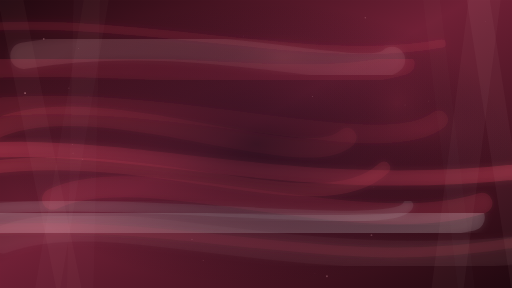
t = 0.00 s
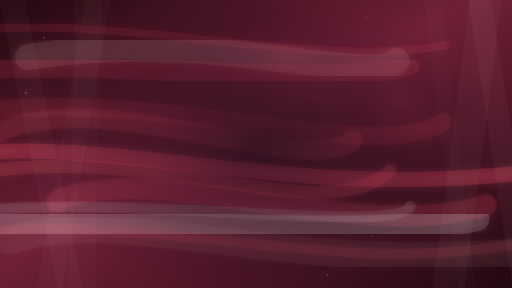
t = 2.13 s
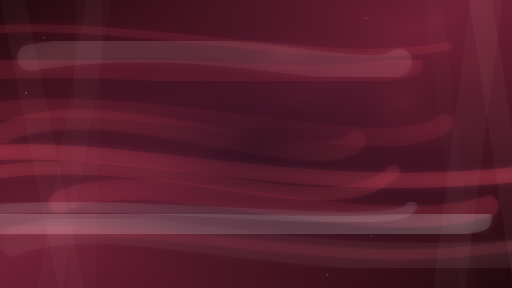
t = 3.25 s
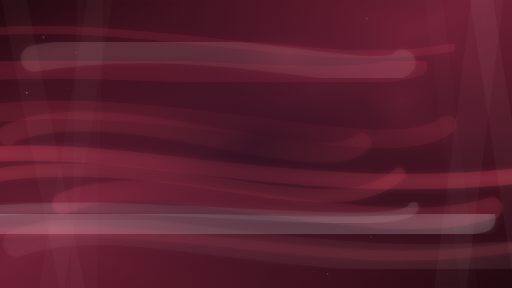
t = 5.00 s
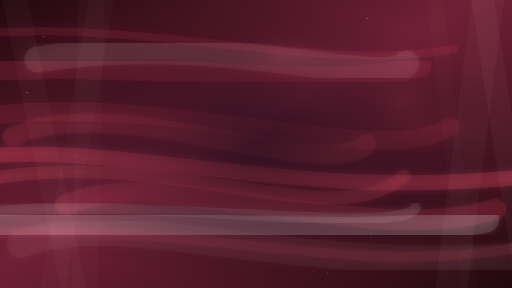
t = 6.59 s
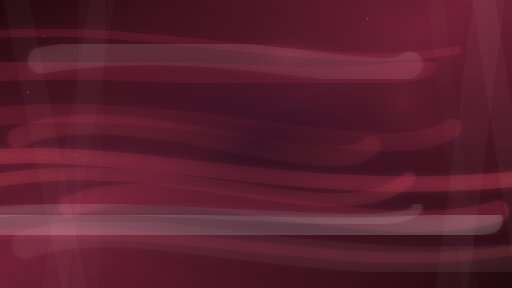
t = 8.25 s

The animated SVG that drew these frames (rendered in a browser with its animation timeline set to each time). Animation: 76 SMIL elements (animate=29,animateTransform=47); frames cover the first 8.25 s, repeats indefinitely.

<?xml version="1.0" encoding="UTF-8"?>
<svg xmlns="http://www.w3.org/2000/svg" width="1920" height="1080" viewBox="0 0 1920 1080" preserveAspectRatio="xMidYMid slice" role="img" aria-label="Aurora Wave · Crimson Ember · Original Motion 62">
<title>Aurora Wave · Crimson Ember · Original Motion 62</title><desc>Original AURELIA aurora motion composition. Self-contained animated vector art; no repeated raster background. Designed for worship lyrics, Scripture, sermons and widescreen screens.</desc><defs>
    <linearGradient id="bg" x1="0" y1="0" x2="1" y2="1"><stop offset="0" stop-color="#21080f"/><stop offset=".46" stop-color="#702036"/><stop offset="1" stop-color="#21080f"/></linearGradient>
    <radialGradient id="glow"><stop offset="0" stop-color="#ff536d" stop-opacity=".76"/><stop offset=".45" stop-color="#702036" stop-opacity=".22"/><stop offset="1" stop-color="#21080f" stop-opacity="0"/></radialGradient>
    <radialGradient id="safe"><stop offset="0" stop-color="#020510" stop-opacity=".57"/><stop offset=".42" stop-color="#020510" stop-opacity=".28"/><stop offset="1" stop-color="#020510" stop-opacity="0"/></radialGradient>
    <linearGradient id="ray" x1="0" y1="0" x2="0" y2="1"><stop offset="0" stop-color="#ffc0c6" stop-opacity=".02"/><stop offset=".52" stop-color="#ffc0c6" stop-opacity=".26"/><stop offset="1" stop-color="#ffc0c6" stop-opacity=".01"/></linearGradient>
    <linearGradient id="ribbon" x1="0" y1="0" x2="1" y2=".3"><stop offset="0" stop-color="#ff536d" stop-opacity=".08"/><stop offset=".48" stop-color="#ffc0c6" stop-opacity=".72"/><stop offset="1" stop-color="#ff536d" stop-opacity=".10"/></linearGradient>
    <linearGradient id="horizon" x1="0" y1="0" x2="0" y2="1"><stop offset="0" stop-color="#ff536d" stop-opacity=".25"/><stop offset="1" stop-color="#21080f" stop-opacity=".02"/></linearGradient>
    <filter id="softGlow" x="-40%" y="-40%" width="180%" height="180%"><feGaussianBlur stdDeviation="13" result="b"/><feMerge><feMergeNode in="b"/><feMergeNode in="SourceGraphic"/></feMerge></filter>
    <filter id="bloom" x="-80%" y="-80%" width="260%" height="260%"><feGaussianBlur stdDeviation="4"/></filter>
    <clipPath id="clip"><rect width="1920" height="1080"/></clipPath>
    </defs><g clip-path="url(#clip)"><rect width="1920" height="1080" fill="url(#bg)"/><ellipse cx="1607" cy="479" rx="667" ry="210" fill="url(#glow)" opacity="0.172"><animate attributeName="opacity" values="0.095;0.172;0.095" dur="34s" repeatCount="indefinite"/><animateTransform attributeName="transform" type="translate" values="-24 8;24 -9;-24 8" dur="38s" repeatCount="indefinite"/></ellipse><ellipse cx="1088" cy="210" rx="437" ry="221" fill="url(#glow)" opacity="0.292"><animate attributeName="opacity" values="0.161;0.292;0.161" dur="39s" repeatCount="indefinite"/><animateTransform attributeName="transform" type="translate" values="-24 8;24 -9;-24 8" dur="41s" repeatCount="indefinite"/></ellipse><ellipse cx="1515" cy="378" rx="330" ry="280" fill="url(#glow)" opacity="0.227"><animate attributeName="opacity" values="0.125;0.227;0.125" dur="44s" repeatCount="indefinite"/><animateTransform attributeName="transform" type="translate" values="-24 8;24 -9;-24 8" dur="44s" repeatCount="indefinite"/></ellipse><path d="M -265 161 C 384 29, 1171 293, 1705 190" fill="none" stroke="#ff536d" stroke-width="30" stroke-opacity="0.079" stroke-linecap="round" filter="url(#softGlow)"><animateTransform attributeName="transform" type="translate" values="-48 -27;71 26;-48 -27" dur="34.0s" repeatCount="indefinite"/></path><path d="M -132 714 C 590 512, 1310 916, 1567 671" fill="none" stroke="#ff536d" stroke-width="49" stroke-opacity="0.134" stroke-linecap="round" filter="url(#softGlow)"><animateTransform attributeName="transform" type="translate" values="-128 -41;77 40;-116 -41" dur="35.7s" repeatCount="indefinite"/></path><path d="M 250 780 C 586 617, 1386 943, 1860 795" fill="none" stroke="#ff536d" stroke-width="79" stroke-opacity="0.109" stroke-linecap="round" filter="url(#softGlow)"><animateTransform attributeName="transform" type="translate" values="-53 -33;90 32;-77 -33" dur="37.4s" repeatCount="indefinite"/></path><path d="M 106 525 C 483 344, 1273 706, 1434 553" fill="none" stroke="#ff536d" stroke-width="73" stroke-opacity="0.094" stroke-linecap="round" filter="url(#softGlow)"><animateTransform attributeName="transform" type="translate" values="-133 -37;83 36;-58 -37" dur="39.1s" repeatCount="indefinite"/></path><path d="M -253 486 C 471 298, 1450 674, 1684 487" fill="none" stroke="#ff536d" stroke-width="70" stroke-opacity="0.068" stroke-linecap="round" filter="url(#softGlow)"><animateTransform attributeName="transform" type="translate" values="-39 -38;95 37;-101 -38" dur="40.8s" repeatCount="indefinite"/></path><path d="M 131 232 C 799 121, 1414 343, 1513 248" fill="none" stroke="#ffc0c6" stroke-width="99" stroke-opacity="0.085" stroke-linecap="round" filter="url(#softGlow)"><animateTransform attributeName="transform" type="translate" values="-43 -23;126 22;-41 -23" dur="42.5s" repeatCount="indefinite"/></path><path d="M -256 866 C 421 805, 1403 927, 1870 829" fill="none" stroke="#ffffff" stroke-width="98" stroke-opacity="0.108" stroke-linecap="round" filter="url(#softGlow)"><animateTransform attributeName="transform" type="translate" values="-101 -13;79 12;-123 -13" dur="44.2s" repeatCount="indefinite"/></path><path d="M -305 638 C 386 479, 1034 797, 2061 668" fill="none" stroke="#ff536d" stroke-width="57" stroke-opacity="0.19" stroke-linecap="round" filter="url(#softGlow)"><animateTransform attributeName="transform" type="translate" values="-54 -32;74 31;-133 -32" dur="45.9s" repeatCount="indefinite"/></path><path d="M 117 929 C 550 774, 1157 1084, 2218 952" fill="none" stroke="#ffc0c6" stroke-width="104" stroke-opacity="0.038" stroke-linecap="round" filter="url(#softGlow)"><animateTransform attributeName="transform" type="translate" values="-106 -31;135 31;-47 -31" dur="47.6s" repeatCount="indefinite"/></path><path d="M -138 815 C 480 730, 1531 900, 1583 787" fill="none" stroke="#ffffff" stroke-width="40" stroke-opacity="0.082" stroke-linecap="round" filter="url(#softGlow)"><animateTransform attributeName="transform" type="translate" values="-53 -17;50 17;-93 -17" dur="49.3s" repeatCount="indefinite"/></path><path d="M -270 288 C 582 208, 1232 368, 1612 256" fill="none" stroke="#ff536d" stroke-width="80" stroke-opacity="0.077" stroke-linecap="round" filter="url(#softGlow)"><animateTransform attributeName="transform" type="translate" values="-97 -16;148 16;-129 -16" dur="51.0s" repeatCount="indefinite"/></path><path d="M -322 933 C 720 774, 1270 1092, 2094 933" fill="none" stroke="#ff536d" stroke-width="37" stroke-opacity="0.07" stroke-linecap="round" filter="url(#softGlow)"><animateTransform attributeName="transform" type="translate" values="-114 -32;48 31;-38 -32" dur="52.7s" repeatCount="indefinite"/></path><path d="M342 -40 L437 -40 L242 1120 L147 1120 Z" fill="#ffc0c6" opacity="0.025"><animateTransform attributeName="transform" type="translate" values="-22 0;22 0;-22 0" dur="31s" repeatCount="indefinite"/></path><path d="M1603 -40 L1668 -40 L1808 1120 L1743 1120 Z" fill="#ffc0c6" opacity="0.013"><animateTransform attributeName="transform" type="translate" values="-22 0;22 0;-22 0" dur="46s" repeatCount="indefinite"/></path><path d="M1784 -40 L1905 -40 L1756 1120 L1635 1120 Z" fill="#ffc0c6" opacity="0.037"><animateTransform attributeName="transform" type="translate" values="-22 0;22 0;-22 0" dur="45s" repeatCount="indefinite"/></path><path d="M298 -40 L398 -40 L372 1120 L272 1120 Z" fill="#ffc0c6" opacity="0.018"><animateTransform attributeName="transform" type="translate" values="-22 0;22 0;-22 0" dur="34s" repeatCount="indefinite"/></path><path d="M1766 -40 L1853 -40 L2032 1120 L1945 1120 Z" fill="#ffc0c6" opacity="0.039"><animateTransform attributeName="transform" type="translate" values="-22 0;22 0;-22 0" dur="35s" repeatCount="indefinite"/></path><path d="M6 -40 L102 -40 L336 1120 L240 1120 Z" fill="#ffc0c6" opacity="0.033"><animateTransform attributeName="transform" type="translate" values="-22 0;22 0;-22 0" dur="35s" repeatCount="indefinite"/></path><circle cx="294" cy="182" r="2" fill="#ffc0c6" opacity="0.35"><animate attributeName="opacity" values="0.11;0.35;0.11" dur="17s" begin="-1s" repeatCount="indefinite"/><animateTransform attributeName="transform" type="translate" values="0 0;-20 34;0 0" dur="23s" repeatCount="indefinite"/></circle><circle cx="274" cy="575" r="3.4" fill="#ffc0c6" opacity="0.14"><animate attributeName="opacity" values="0.04;0.14;0.04" dur="31s" begin="-5s" repeatCount="indefinite"/><animateTransform attributeName="transform" type="translate" values="0 0;18 14;0 0" dur="37s" repeatCount="indefinite"/></circle><circle cx="1172" cy="362" r="2" fill="#ffc0c6" opacity="0.34"><animate attributeName="opacity" values="0.10;0.34;0.10" dur="24s" begin="-14s" repeatCount="indefinite"/><animateTransform attributeName="transform" type="translate" values="0 0;-10 -9;0 0" dur="30s" repeatCount="indefinite"/></circle><circle cx="1450" cy="608" r="1.4" fill="#ffc0c6" opacity="0.19"><animate attributeName="opacity" values="0.06;0.19;0.06" dur="30s" begin="-7s" repeatCount="indefinite"/><animateTransform attributeName="transform" type="translate" values="0 0;-9 15;0 0" dur="36s" repeatCount="indefinite"/></circle><circle cx="720" cy="897" r="2" fill="#ffc0c6" opacity="0.32"><animate attributeName="opacity" values="0.09;0.32;0.09" dur="16s" begin="-7s" repeatCount="indefinite"/><animateTransform attributeName="transform" type="translate" values="0 0;-10 -10;0 0" dur="22s" repeatCount="indefinite"/></circle><circle cx="1822" cy="782" r="1" fill="#ffc0c6" opacity="0.45"><animate attributeName="opacity" values="0.14;0.45;0.14" dur="17s" begin="-0s" repeatCount="indefinite"/><animateTransform attributeName="transform" type="translate" values="0 0;-4 17;0 0" dur="23s" repeatCount="indefinite"/></circle><circle cx="272" cy="542" r="2" fill="#ffc0c6" opacity="0.21"><animate attributeName="opacity" values="0.06;0.21;0.06" dur="27s" begin="-9s" repeatCount="indefinite"/><animateTransform attributeName="transform" type="translate" values="0 0;5 40;0 0" dur="33s" repeatCount="indefinite"/></circle><circle cx="762" cy="977" r="2" fill="#ffc0c6" opacity="0.20"><animate attributeName="opacity" values="0.06;0.20;0.06" dur="22s" begin="-14s" repeatCount="indefinite"/><animateTransform attributeName="transform" type="translate" values="0 0;-12 24;0 0" dur="28s" repeatCount="indefinite"/></circle><circle cx="1402" cy="703" r="1.4" fill="#ffc0c6" opacity="0.31"><animate attributeName="opacity" values="0.09;0.31;0.09" dur="28s" begin="-21s" repeatCount="indefinite"/><animateTransform attributeName="transform" type="translate" values="0 0;-12 36;0 0" dur="34s" repeatCount="indefinite"/></circle><circle cx="293" cy="80" r="2" fill="#ffc0c6" opacity="0.15"><animate attributeName="opacity" values="0.04;0.15;0.04" dur="11s" begin="-11s" repeatCount="indefinite"/><animateTransform attributeName="transform" type="translate" values="0 0;22 24;0 0" dur="17s" repeatCount="indefinite"/></circle><circle cx="1181" cy="1024" r="1.4" fill="#ffc0c6" opacity="0.38"><animate attributeName="opacity" values="0.11;0.38;0.11" dur="12s" begin="-11s" repeatCount="indefinite"/><animateTransform attributeName="transform" type="translate" values="0 0;-6 -10;0 0" dur="18s" repeatCount="indefinite"/></circle><circle cx="258" cy="331" r="2.8" fill="#ffc0c6" opacity="0.27"><animate attributeName="opacity" values="0.08;0.27;0.08" dur="33s" begin="-30s" repeatCount="indefinite"/><animateTransform attributeName="transform" type="translate" values="0 0;-13 -1;0 0" dur="39s" repeatCount="indefinite"/></circle><circle cx="1226" cy="1036" r="3.4" fill="#ffc0c6" opacity="0.36"><animate attributeName="opacity" values="0.11;0.36;0.11" dur="33s" begin="-23s" repeatCount="indefinite"/><animateTransform attributeName="transform" type="translate" values="0 0;9 -35;0 0" dur="39s" repeatCount="indefinite"/></circle><circle cx="94" cy="349" r="3.4" fill="#ffc0c6" opacity="0.46"><animate attributeName="opacity" values="0.14;0.46;0.14" dur="27s" begin="-14s" repeatCount="indefinite"/><animateTransform attributeName="transform" type="translate" values="0 0;21 -5;0 0" dur="33s" repeatCount="indefinite"/></circle><circle cx="1698" cy="899" r="1" fill="#ffc0c6" opacity="0.47"><animate attributeName="opacity" values="0.14;0.47;0.14" dur="11s" begin="-11s" repeatCount="indefinite"/><animateTransform attributeName="transform" type="translate" values="0 0;-10 -15;0 0" dur="17s" repeatCount="indefinite"/></circle><circle cx="387" cy="310" r="1" fill="#ffc0c6" opacity="0.19"><animate attributeName="opacity" values="0.06;0.19;0.06" dur="12s" begin="-10s" repeatCount="indefinite"/><animateTransform attributeName="transform" type="translate" values="0 0;-20 -34;0 0" dur="18s" repeatCount="indefinite"/></circle><circle cx="914" cy="135" r="1.4" fill="#ffc0c6" opacity="0.34"><animate attributeName="opacity" values="0.10;0.34;0.10" dur="13s" begin="-5s" repeatCount="indefinite"/><animateTransform attributeName="transform" type="translate" values="0 0;-8 0;0 0" dur="19s" repeatCount="indefinite"/></circle><circle cx="310" cy="597" r="2" fill="#ffc0c6" opacity="0.29"><animate attributeName="opacity" values="0.09;0.29;0.09" dur="20s" begin="-8s" repeatCount="indefinite"/><animateTransform attributeName="transform" type="translate" values="0 0;3 7;0 0" dur="26s" repeatCount="indefinite"/></circle><circle cx="333" cy="363" r="2" fill="#ffc0c6" opacity="0.13"><animate attributeName="opacity" values="0.04;0.13;0.04" dur="22s" begin="-7s" repeatCount="indefinite"/><animateTransform attributeName="transform" type="translate" values="0 0;-10 -8;0 0" dur="28s" repeatCount="indefinite"/></circle><circle cx="1606" cy="379" r="1.4" fill="#ffc0c6" opacity="0.42"><animate attributeName="opacity" values="0.13;0.42;0.13" dur="11s" begin="-3s" repeatCount="indefinite"/><animateTransform attributeName="transform" type="translate" values="0 0;8 -6;0 0" dur="17s" repeatCount="indefinite"/></circle><circle cx="1821" cy="80" r="1.4" fill="#ffc0c6" opacity="0.33"><animate attributeName="opacity" values="0.10;0.33;0.10" dur="33s" begin="-5s" repeatCount="indefinite"/><animateTransform attributeName="transform" type="translate" values="0 0;-18 -32;0 0" dur="39s" repeatCount="indefinite"/></circle><circle cx="1370" cy="67" r="2.8" fill="#ffc0c6" opacity="0.33"><animate attributeName="opacity" values="0.10;0.33;0.10" dur="34s" begin="-8s" repeatCount="indefinite"/><animateTransform attributeName="transform" type="translate" values="0 0;21 8;0 0" dur="40s" repeatCount="indefinite"/></circle><circle cx="1519" cy="394" r="2" fill="#ffc0c6" opacity="0.16"><animate attributeName="opacity" values="0.05;0.16;0.05" dur="14s" begin="-6s" repeatCount="indefinite"/><animateTransform attributeName="transform" type="translate" values="0 0;-20 -37;0 0" dur="20s" repeatCount="indefinite"/></circle><circle cx="1393" cy="882" r="3.4" fill="#ffc0c6" opacity="0.30"><animate attributeName="opacity" values="0.09;0.30;0.09" dur="25s" begin="-17s" repeatCount="indefinite"/><animateTransform attributeName="transform" type="translate" values="0 0;-4 17;0 0" dur="31s" repeatCount="indefinite"/></circle><circle cx="164" cy="146" r="3.4" fill="#ffc0c6" opacity="0.27"><animate attributeName="opacity" values="0.08;0.27;0.08" dur="34s" begin="-18s" repeatCount="indefinite"/><animateTransform attributeName="transform" type="translate" values="0 0;-3 -25;0 0" dur="40s" repeatCount="indefinite"/></circle><circle cx="344" cy="666" r="1" fill="#ffc0c6" opacity="0.29"><animate attributeName="opacity" values="0.09;0.29;0.09" dur="27s" begin="-21s" repeatCount="indefinite"/><animateTransform attributeName="transform" type="translate" values="0 0;-19 25;0 0" dur="33s" repeatCount="indefinite"/></circle><rect width="1920" height="1080" fill="url(#safe)"/><rect width="1920" height="1080" fill="none" stroke="#ffc0c6" stroke-opacity=".03" stroke-width="2"/></g></svg>
